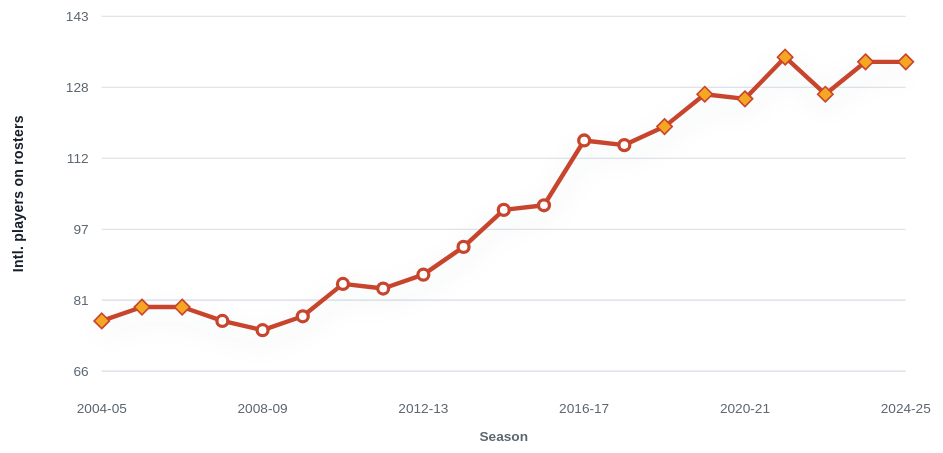
D3 v7 page, settled after 480 driven frames (8 s of simulated time); the page loaded 2 data file(s).


// ── ../scripts/global-superstars.js
const chart = document.querySelector("[data-gs-chart]");
const tooltip = document.querySelector("[data-chart-tooltip]");
const metricName = document.querySelector("[data-metric-name]");
const driverList = document.querySelector("[data-driver-list]");
const metricButtons = Array.from(document.querySelectorAll("[data-metric]"));

const metrics = {
  intl_players: {
    label: "International players in the NBA",
    shortLabel: "Players",
    yAxisLabel: "Intl. players on rosters",
    unit: "players",
    color: "#c8452d",
    formatter: (v) => Math.round(v).toString(),
  },
  countries: {
    label: "Countries represented",
    shortLabel: "Countries",
    yAxisLabel: "Countries represented",
    unit: "countries",
    color: "#2457d6",
    formatter: (v) => Math.round(v).toString(),
  }
};

let data = [];
let mvps = [];
let mvpSeasonSet = new Set();

Promise.all([
  d3.csv("../data/international_season_summary.csv", (d) => ({
    SEASON: d.SEASON,
    intl_players: +d.intl_players,
    countries: +d.countries
  })),
  d3.csv("../data/mvp_winners.csv", (d) => ({
    SEASON: d.SEASON,
    player: d.PLAYER_NAME,
    country: d.COUNTRY,
    is_international: d.IS_INTERNATIONAL === "True"
  }))
]).then(([summaryRows, mvpRows]) => {
  data = summaryRows;
  mvps = mvpRows.filter((d) => d.is_international);
  mvpSeasonSet = new Set(mvps.map((m) => m.SEASON));

  renderDrivers();
  renderChart("intl_players");
}).catch((err) => {
  console.error("Failed to load data:", err);
});

function svgEl(name, attrs = {}) {
  const el = document.createElementNS("http://www.w3.org/2000/svg", name);
  Object.entries(attrs).forEach(([k, v]) => el.setAttribute(k, v));
  return el;
}

function scaleLinear(domainMin, domainMax, rangeMin, rangeMax) {
  return (value) => {
    if (domainMax === domainMin) return (rangeMin + rangeMax) / 2;
    return rangeMin + ((value - domainMin) / (domainMax - domainMin)) * (rangeMax - rangeMin);
  };
}


function renderDrivers() {
  if (!driverList || data.length === 0) return;
  const first = data[0];
  const last = data[data.length - 1];

  const rows = [
    { label: "International Players", plain: "Total non-USA born players on rosters each season.", firstVal: first.intl_players, lastVal: last.intl_players, color: "#c8452d" },
    { label: "Countries Represented", plain: "Distinct home countries sending players to the NBA.", firstVal: first.countries, lastVal: last.countries, color: "#2457d6" }
  ];

  driverList.innerHTML = rows.map((row) => {
    const maxVal = Math.max(row.firstVal, row.lastVal);
    const startWidth = Math.round((row.firstVal / maxVal) * 88) + 4;
    const endWidth = Math.round((row.lastVal / maxVal) * 88) + 4;
    return `
      <article class="driver-row">
        <div>
          <h3>${row.label}</h3>
          <p>${row.plain}</p>
        </div>
        <div class="driver-bars" aria-label="${row.label}: ${first.SEASON} ${row.firstVal}, ${last.SEASON} ${row.lastVal}">
          <span style="width: ${startWidth}%"><b>${first.SEASON}</b>${row.firstVal}</span>
          <span class="is-latest" style="width: ${endWidth}%; --bar-color: ${row.color}"><b>${last.SEASON}</b>${row.lastVal}</span>
        </div>
      </article>
    `;
  }).join("");
}


function renderChart(metricKey) {
  if (!chart || data.length === 0) return;
  hideTooltip();

  const metric = metrics[metricKey];
  const width = 860;
  const height = 430;
  const margin = { top: 34, right: 34, bottom: 72, left: 92 };
  const plotWidth = width - margin.left - margin.right;
  const plotHeight = height - margin.top - margin.bottom;
  const values = data.map((row) => Number(row[metricKey]));
  const min = Math.min(...values);
  const max = Math.max(...values);
  const padding = (max - min) * 0.15 || 2;
  const yMin = min - padding;
  const yMax = max + padding;
  const x = scaleLinear(0, data.length - 1, margin.left, margin.left + plotWidth);
  const y = scaleLinear(yMin, yMax, margin.top + plotHeight, margin.top);
  const linePath = data
    .map((row, i) => `${i === 0 ? "M" : "L"} ${x(i).toFixed(2)} ${y(row[metricKey]).toFixed(2)}`)
    .join(" ");

  chart.innerHTML = "";

  const titleEl = svgEl("title", { id: "gs-chart-title" });
  titleEl.textContent = `${metric.label} by NBA season`;
  const descEl = svgEl("desc", { id: "gs-chart-desc" });
  descEl.textContent = `Line chart showing ${metric.label.toLowerCase()} from ${data[0].SEASON} through ${data[data.length - 1].SEASON}.`;
  chart.appendChild(titleEl);
  chart.appendChild(descEl);

  const grid = svgEl("g", { class: "chart-grid" });
  for (let i = 0; i <= 5; i++) {
    const val = yMin + ((yMax - yMin) / 5) * i;
    const yPos = y(val);
    grid.appendChild(svgEl("line", { x1: margin.left, x2: margin.left + plotWidth, y1: yPos, y2: yPos }));
    const label = svgEl("text", { x: margin.left - 12, y: yPos + 4, "text-anchor": "end" });
    label.textContent = metric.formatter(val);
    grid.appendChild(label);
  }
  chart.appendChild(grid);

  const xAxis = svgEl("g", { class: "chart-axis" });
  data.forEach((row, i) => {
    if (i % 4 !== 0 && i !== data.length - 1) return;
    const label = svgEl("text", { x: x(i), y: height - 34, "text-anchor": "middle" });
    label.textContent = row.SEASON;
    xAxis.appendChild(label);
  });
  const xAxisTitle = svgEl("text", {
    class: "chart-axis-title chart-axis-title--x",
    x: margin.left + plotWidth / 2,
    y: height - 8,
    "text-anchor": "middle"
  });
  xAxisTitle.textContent = "Season";
  xAxis.appendChild(xAxisTitle);
  chart.appendChild(xAxis);

  const yMid = margin.top + plotHeight / 2;
  const yAxisTitle = svgEl("text", {
    class: "chart-axis-title chart-axis-title--y",
    x: 20,
    y: yMid,
    "text-anchor": "middle",
    transform: `rotate(-90, 20, ${yMid})`
  });
  yAxisTitle.textContent = metric.yAxisLabel;
  chart.appendChild(yAxisTitle);

  chart.appendChild(svgEl("path", {
    class: "chart-line",
    d: linePath,
    fill: "none",
    stroke: metric.color,
    "stroke-width": 4,
    "stroke-linecap": "round",
    "stroke-linejoin": "round"
  }));

  const points = svgEl("g", { class: "chart-points" });
  data.forEach((row, i) => {
    const isMvp = mvpSeasonSet.has(row.SEASON);
    const cx = x(i);
    const cy = y(row[metricKey]);

    if (isMvp) {
      const s = 7;
      const diamond = svgEl("polygon", {
        points: `${cx},${cy - s} ${cx + s},${cy} ${cx},${cy + s} ${cx - s},${cy}`,
        fill: "#f5a623",
        stroke: "#c8452d",
        "stroke-width": 1.5,
        style: "cursor:pointer"
      });
      diamond.addEventListener("pointerenter", (e) => showTooltip(e, row));
      diamond.addEventListener("pointermove", (e) => showTooltip(e, row));
      diamond.addEventListener("pointerleave", hideTooltip);
      points.appendChild(diamond);
    } else {
      const circle = svgEl("circle", {
        cx,
        cy,
        r: 5,
        fill: "#ffffff",
        stroke: metric.color,
        "stroke-width": 3,
        tabindex: "0",
        role: "img",
        "aria-label": `${row.SEASON}: ${metric.formatter(row[metricKey])} ${metric.unit}`
      });
      circle.addEventListener("pointerenter", (e) => showTooltip(e, row));
      circle.addEventListener("pointermove", (e) => showTooltip(e, row));
      circle.addEventListener("pointerleave", hideTooltip);
      circle.addEventListener("focus", (e) => showTooltip(e, row));
      circle.addEventListener("blur", hideTooltip);
      points.appendChild(circle);
    }
  });
  chart.appendChild(points);

  if (metricName) metricName.textContent = metric.label;
}

function showTooltip(event, row) {
  if (!tooltip) return;
  const mvp = mvps.find((m) => m.SEASON === row.SEASON);
  tooltip.innerHTML = `
    <strong>${row.SEASON}</strong>
    <span>Intl. players: ${row.intl_players}</span>
    <span>Countries: ${row.countries}</span>
    ${mvp ? `<span class="tooltip-mvp">MVP: ${mvp.player} (${mvp.country})</span>` : ""}
  `;
  tooltip.hidden = false;

  const stage = document.querySelector(".chart-wrap").getBoundingClientRect();
  const clientX = event.clientX || event.currentTarget.getBoundingClientRect().left;
  const clientY = event.clientY || event.currentTarget.getBoundingClientRect().top;
  const left = Math.max(8, Math.min(clientX - stage.left + 14, stage.width - 230));
  const top = Math.max(clientY - stage.top - 18, 8);
  tooltip.style.transform = `translate(${left}px, ${top}px)`;
}

function hideTooltip() {
  if (tooltip) tooltip.hidden = true;
}

metricButtons.forEach((btn) => {
  btn.addEventListener("click", () => {
    hideTooltip();
    metricButtons.forEach((b) => b.classList.toggle("is-active", b === btn));
    renderChart(btn.dataset.metric || "intl_players");
  });
});

if (chart) chart.addEventListener("pointerleave", hideTooltip);

// ── ../scripts/viz-page.js
function initVisualizationPage(config) {
  const title = document.querySelector("[data-viz-title]");
  const description = document.querySelector("[data-viz-description]");
  const chart = document.querySelector("[data-viz-chart]");
  const dataList = document.querySelector("[data-viz-data]");

  if (title) {
    title.textContent = config.title;
  }

  if (description) {
    description.textContent = config.description;
  }

  if (chart) {
    chart.innerHTML = `
      <div>
        <strong>${config.chartLabel}</strong>
        <p>${config.placeholder}</p>
      </div>
    `;
  }

  if (dataList) {
    dataList.innerHTML = config.dataSources
      .map((source) => `<li>${source}</li>`)
      .join("");
  }
}

window.initVisualizationPage = initVisualizationPage;


### data: ../data/mvp_winners.csv
SEASON, PLAYER_NAME, COUNTRY, IS_INTERNATIONAL
2004-05, Steve Nash, Canada, True
2005-06, Steve Nash, Canada, True
2006-07, Dirk Nowitzki, Germany, True
2007-08, Kobe Bryant, USA, False
2008-09, LeBron James, USA, False
2009-10, LeBron James, USA, False
2010-11, Derrick Rose, USA, False
2011-12, LeBron James, USA, False
2012-13, LeBron James, USA, False
2013-14, Kevin Durant, USA, False
2014-15, Stephen Curry, USA, False
2015-16, Stephen Curry, USA, False
2016-17, Russell Westbrook, USA, False
2017-18, James Harden, USA, False
2018-19, Giannis Antetokounmpo, Greece, True
2019-20, Giannis Antetokounmpo, Greece, True
2020-21, Nikola Jokic, Serbia, True
2021-22, Nikola Jokic, Serbia, True
2022-23, Joel Embiid, Cameroon, True
2023-24, Nikola Jokic, Serbia, True
2024-25, Shai Gilgeous-Alexander, Canada, True

### data: ../data/international_season_summary.csv
SEASON, intl_players, countries
2004-05, 77, 35
2005-06, 80, 39
2006-07, 80, 36
2007-08, 77, 34
2008-09, 75, 35
2009-10, 78, 37
2010-11, 85, 40
2011-12, 84, 41
2012-13, 87, 38
2013-14, 93, 39
2014-15, 101, 38
2015-16, 102, 38
2016-17, 116, 42
2017-18, 115, 44
2018-19, 119, 44
2019-20, 126, 42
2020-21, 125, 43
2021-22, 134, 47
2022-23, 126, 43
2023-24, 133, 45
2024-25, 133, 45